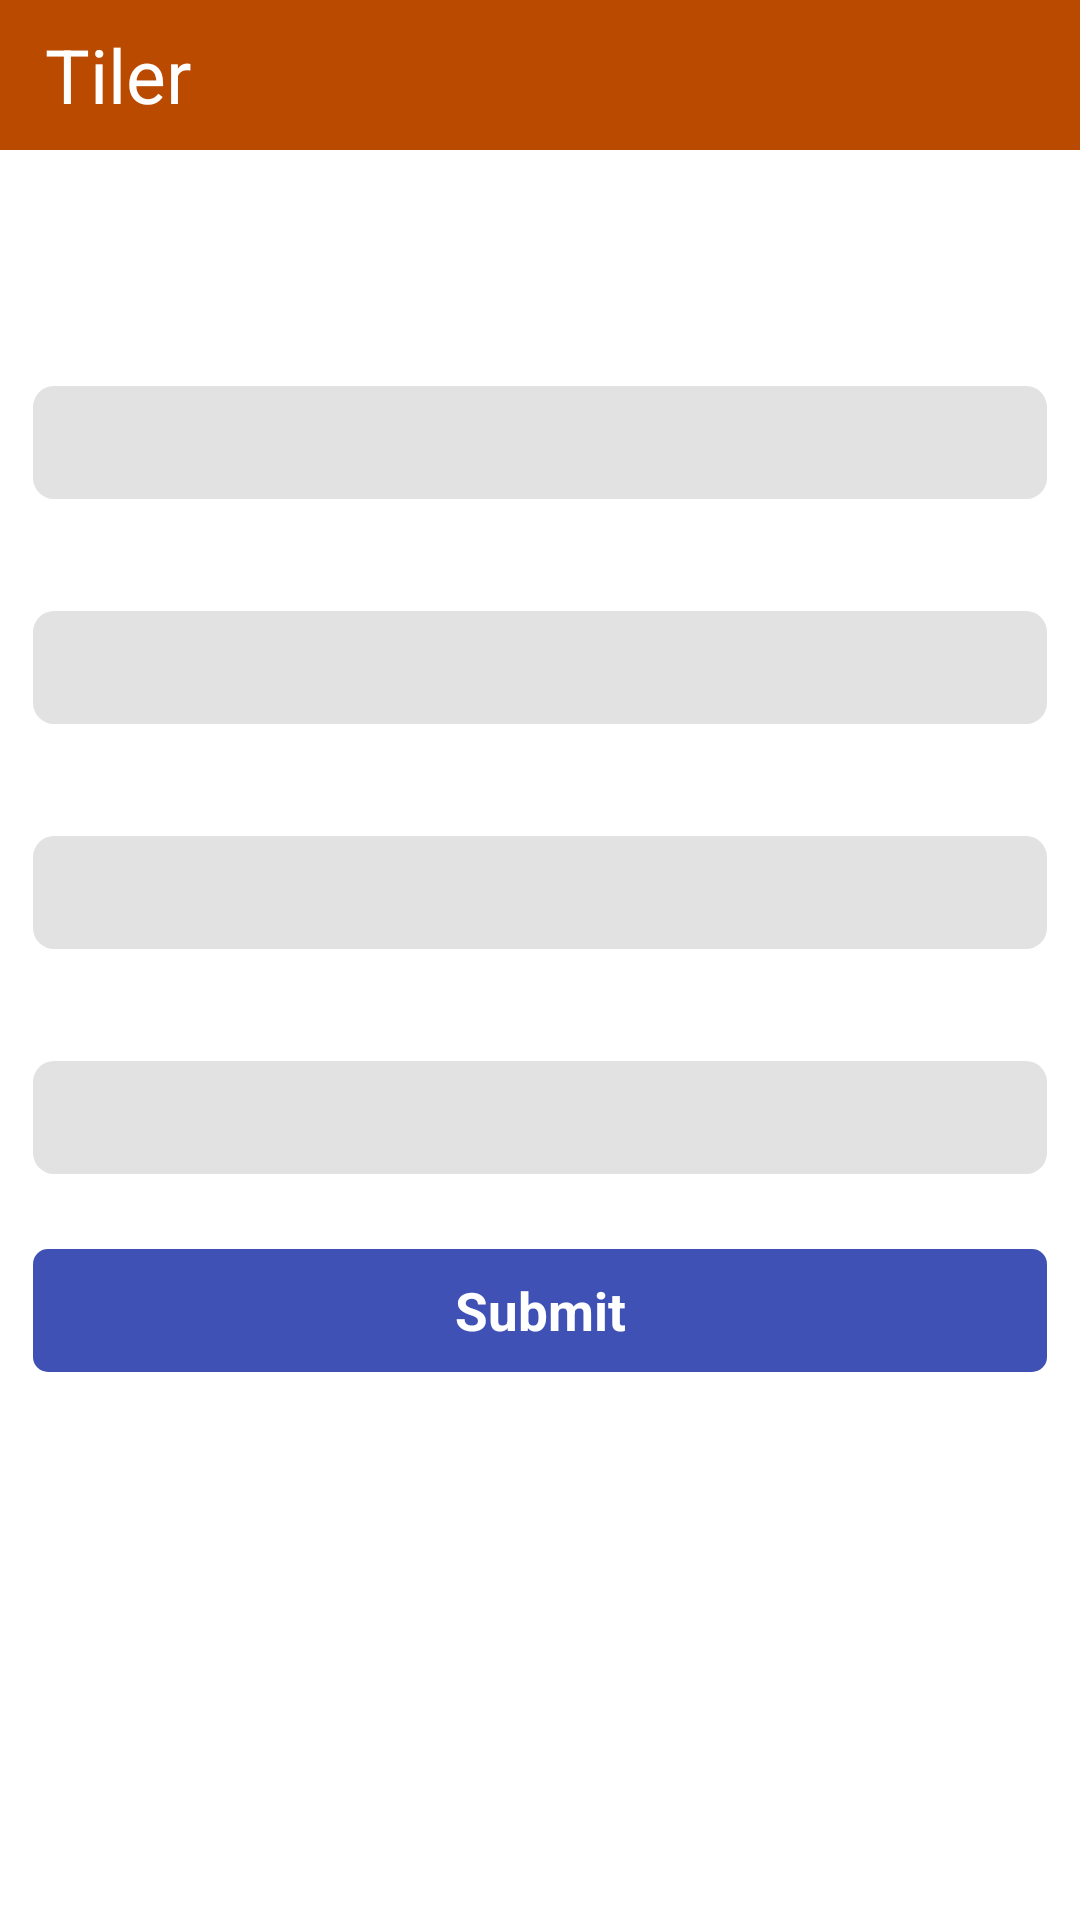

This screen was rendered from an Android layout file. Write that file and the resources it references.
<!-- AndroidManifest.xml: application theme Theme.Tiler -->
<!-- res/layout/activity_total_price.xml -->
<?xml version="1.0" encoding="utf-8"?>
<androidx.constraintlayout.widget.ConstraintLayout
    xmlns:android="http://schemas.android.com/apk/res/android"
    xmlns:app="http://schemas.android.com/apk/res-auto"
    android:layout_width="match_parent"
    android:layout_height="match_parent"
    android:background="@color/white">

    <include
        android:layout_marginTop="65dp"
        android:layout_width="match_parent"
        android:layout_height="wrap_content"
        app:layout_constraintTop_toTopOf="parent"
        android:id="@+id/totalPriceCalculator"
        layout="@layout/include_generic_header"/>

    <include
        android:id="@+id/cartonSquareMeterInput"
        android:layout_marginTop="15.333dp"
        android:layout_width="match_parent"
        android:layout_height="wrap_content"
        app:layout_constraintTop_toBottomOf="@id/totalPriceCalculator"
        layout="@layout/include_generic_number_form"/>

    <include
        android:id="@+id/totalSquareMeterInput"
        android:layout_marginTop="15.333dp"
        android:layout_width="match_parent"
        android:layout_height="wrap_content"
        app:layout_constraintTop_toBottomOf="@id/cartonSquareMeterInput"
        layout="@layout/include_generic_number_form"/>

    <include
        android:id="@+id/numberOfCartonsInput"
        android:layout_marginTop="15.333dp"
        android:layout_width="match_parent"
        android:layout_height="wrap_content"
        app:layout_constraintTop_toBottomOf="@id/totalSquareMeterInput"
        layout="@layout/include_generic_number_form"/>

    <include
        android:id="@+id/numberOfPiecesInput"
        android:layout_marginTop="15.333dp"
        android:layout_width="match_parent"
        android:layout_height="wrap_content"
        app:layout_constraintTop_toBottomOf="@id/numberOfCartonsInput"
        layout="@layout/include_generic_number_form"/>

    <include
        android:id="@+id/calculateTotalPrice"
        android:layout_height="41dp"
        android:layout_marginTop="25dp"
        android:layout_width="match_parent"
        android:layout_marginHorizontal="11.111dp"
        app:layout_constraintTop_toBottomOf="@id/numberOfPiecesInput"
        layout="@layout/include_generic_button"/>

    <include
        android:id="@+id/includedHeader"
        layout="@layout/include_header"/>

</androidx.constraintlayout.widget.ConstraintLayout>
<!-- res/layout/include_generic_header.xml (included above) -->
<?xml version="1.0" encoding="utf-8"?>
<androidx.constraintlayout.widget.ConstraintLayout xmlns:android="http://schemas.android.com/apk/res/android"
    xmlns:app="http://schemas.android.com/apk/res-auto"
    android:id="@+id/genericHeaderLayout"
    android:background="@color/white"
    android:paddingHorizontal="11.111dp"
    android:layout_width="match_parent"
    android:layout_height="match_parent">

    <TextView
        android:id="@+id/genericHeaderText"
        android:textStyle="bold"
        android:textSize="19.555sp"
        app:layout_constraintTop_toTopOf="parent"
        android:textColor="@color/genericBlackColor"
        android:layout_width="match_parent"
        android:layout_height="wrap_content"/>

</androidx.constraintlayout.widget.ConstraintLayout>
<!-- res/layout/include_generic_number_form.xml (included above) -->
<?xml version="1.0" encoding="utf-8"?>
<androidx.constraintlayout.widget.ConstraintLayout
    xmlns:android="http://schemas.android.com/apk/res/android"
    xmlns:app="http://schemas.android.com/apk/res-auto"
    android:background="@color/white"
    android:paddingHorizontal="11.111dp"
    android:id="@+id/genericFormLayout"
    android:layout_width="match_parent"
    android:layout_height="match_parent">

    <TextView
        android:id="@+id/genericInputLabel"
        android:textSize="14sp"
        android:textStyle="bold"
        android:gravity="center_vertical"
        android:textColor="@color/genericBlackColor"
        app:layout_constraintTop_toTopOf="parent"
        android:layout_width="match_parent"
        android:layout_height="wrap_content"/>

    <EditText
        android:layout_marginTop="3dp"
        android:paddingHorizontal="7dp"
        android:inputType="numberDecimal"
        android:id="@+id/genericInputEditor"
        android:textColor="@color/genericBlackColor"
        android:background="@drawable/generic_edit_text"
        app:layout_constraintTop_toBottomOf="@id/genericInputLabel"
        android:layout_width="match_parent"
        android:layout_height="37.555dp"/>

</androidx.constraintlayout.widget.ConstraintLayout>
<!-- res/layout/include_generic_button.xml (included above) -->
<?xml version="1.0" encoding="utf-8"?>
<LinearLayout
    xmlns:android="http://schemas.android.com/apk/res/android"
    xmlns:app="http://schemas.android.com/apk/res-auto"
    android:background="@drawable/generic_button_design"
    android:id="@+id/genericButtonLayout"
    android:layout_height="wrap_content"
    android:layout_width="match_parent"
    android:gravity="center">

    <TextView
        android:text="Submit"
        android:gravity="center"
        android:textStyle="bold"
        android:textSize="17.555sp"
        android:textColor="@color/white"
        android:id="@+id/genericButtonLabel"
        app:layout_constraintBottom_toBottomOf="parent"
        android:layout_width="match_parent"
        android:layout_height="wrap_content"/>

</LinearLayout>
<!-- res/layout/include_header.xml (included above) -->
<?xml version="1.0" encoding="utf-8"?>
<LinearLayout xmlns:android="http://schemas.android.com/apk/res/android"
    xmlns:app="http://schemas.android.com/apk/res-auto"
    android:id="@+id/genericHeader"
    android:orientation="horizontal"
    android:background="@color/goldenCrownMenu"
    android:layout_width="match_parent"
    android:layout_height="50dp"
    app:layout_constraintTop_toTopOf="parent" >

    <TextView
        android:id="@+id/genericHeaderText"
        android:text="Tiler"
        android:textSize="25sp"
        android:layout_gravity="center_vertical"
        android:layout_marginLeft="15dp"
        android:gravity="center_vertical"
        android:textColor="@color/white"
        android:layout_width="wrap_content"
        android:layout_height="match_parent"
        android:layout_marginStart="15dp" />

</LinearLayout>
<!-- resources referenced by this layout -->
<resources>
  <color name="genericBlackColor">#555555</color>
  <color name="goldenCrownMenu">#BA4A00</color>
  <color name="white">#FFFFFFFF</color>
  <!-- drawable generic_button_design (drawable) -->
  <?xml version="1.0" encoding="utf-8"?>
  <selector xmlns:android="http://schemas.android.com/apk/res/android">
      <item>
          <shape>
              <solid android:color="@color/colorPrimary"/>
              <corners android:radius="5dp"/>
          </shape>
      </item>
  </selector>
  <!-- drawable generic_edit_text (drawable) -->
  <?xml version="1.0" encoding="utf-8"?>
  <selector xmlns:android="http://schemas.android.com/apk/res/android">
      <item>
          <shape>
              <solid android:color="@color/genericFormField"/>
              
              <corners android:radius="7dp"/>
          </shape>
      </item>
  </selector>
  <style name="Theme.Tiler" parent="Theme.AppCompat.NoActionBar">
          
          <item name="android:windowIsTranslucent">true</item>
          
          <item name="colorPrimary">@color/purple_500</item>
          <item name="colorPrimaryVariant">@color/purple_700</item>
          <item name="colorOnPrimary">@color/white</item>
          
          <item name="colorSecondary">@color/teal_200</item>
          <item name="colorSecondaryVariant">@color/teal_700</item>
          <item name="colorOnSecondary">@color/black</item>
          
          <item name="android:statusBarColor" tools:targetApi="l">?attr/colorPrimaryVariant</item>
          
      </style>
  <color name="colorPrimary">#3F51B5</color>
  <color name="genericFormField">#e2e2e2</color>
  <color name="purple_500">#FF6200EE</color>
  <color name="purple_700">#FF3700B3</color>
  <color name="teal_200">#FF03DAC5</color>
  <color name="teal_700">#FF018786</color>
  <color name="black">#FF000000</color>
</resources>
